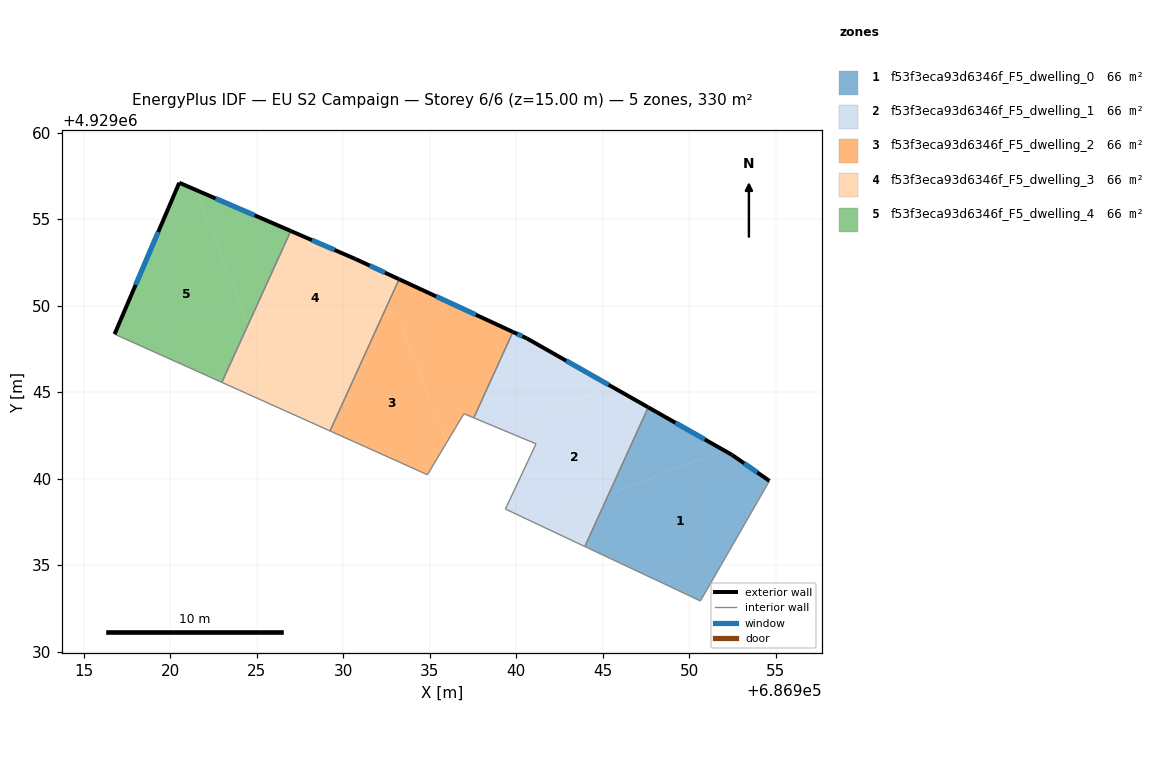
=== STOREY PLAN SPEC (per zone: floor XY polygon, exterior-wall plan segments, windows/doors) ===
zone 1: f53f3eca93d6346f_F5_dwelling_0  (66.1 m²)
  floor: (686954.63, 4929039.87) (686951.23, 4929033.95) (686950.64, 4929032.93) (686948.44, 4929033.97) (686946.71, 4929034.78) (686943.96, 4929036.08) (686945.33, 4929039.08) (686951.97, 4929041.65) (686952.47, 4929041.37)
  floor: (686951.97, 4929041.65) (686945.33, 4929039.08) (686947.62, 4929044.12)
  exterior wall: (686952.47, 4929041.37) – (686947.62, 4929044.12)  [5.6 m]
    window: (686950.89, 4929042.26) – (686949.20, 4929043.23)  [2.0 m²]
  exterior wall: (686954.63, 4929039.87) – (686952.47, 4929041.37)  [2.6 m]
    window: (686953.93, 4929040.36) – (686953.17, 4929040.88)  [1.0 m²]
  interior walls: 6
zone 2: f53f3eca93d6346f_F5_dwelling_1  (66.1 m²)
  floor: (686947.62, 4929044.12) (686945.33, 4929039.08) (686943.11, 4929038.22) (686943.93, 4929036.09) (686939.37, 4929038.24) (686941.14, 4929042.01) (686939.12, 4929042.85) (686945.51, 4929045.32)
  floor: (686945.33, 4929039.08) (686943.96, 4929036.08) (686943.93, 4929036.09) (686943.11, 4929038.22)
  floor: (686945.51, 4929045.32) (686939.12, 4929042.85) (686937.54, 4929043.51) (686939.80, 4929048.48) (686940.60, 4929048.11)
  exterior wall: (686940.60, 4929048.11) – (686939.80, 4929048.48)  [0.9 m]
    window: (686940.34, 4929048.23) – (686940.06, 4929048.36)  [0.3 m²]
  exterior wall: (686947.62, 4929044.12) – (686940.60, 4929048.11)  [8.1 m]
    window: (686945.34, 4929045.42) – (686942.88, 4929046.81)  [3.0 m²]
  interior walls: 5
zone 3: f53f3eca93d6346f_F5_dwelling_2  (66.1 m²)
  floor: (686939.80, 4929048.48) (686937.54, 4929043.51) (686936.97, 4929043.75) (686935.97, 4929042.08) (686932.74, 4929050.45) (686933.22, 4929051.52)
  floor: (686933.05, 4929049.64) (686935.97, 4929042.08) (686934.86, 4929040.22) (686933.85, 4929040.68) (686929.23, 4929042.76) (686932.22, 4929049.32)
  floor: (686932.74, 4929050.45) (686933.05, 4929049.64) (686932.22, 4929049.32)
  exterior wall: (686939.80, 4929048.48) – (686933.22, 4929051.52)  [7.2 m]
    window: (686937.66, 4929049.47) – (686935.36, 4929050.53)  [2.7 m²]
  interior walls: 6
zone 4: f53f3eca93d6346f_F5_dwelling_3  (66.1 m²)
  floor: (686932.22, 4929049.32) (686929.23, 4929042.76) (686926.36, 4929044.04) (686925.35, 4929046.67)
  floor: (686932.13, 4929052.03) (686932.74, 4929050.45) (686932.22, 4929049.32) (686925.35, 4929046.67) (686924.49, 4929048.89) (686926.96, 4929054.31) (686930.71, 4929052.69)
  floor: (686924.49, 4929048.89) (686926.36, 4929044.04) (686922.98, 4929045.56)
  floor: (686933.22, 4929051.52) (686932.74, 4929050.45) (686932.13, 4929052.03)
  exterior wall: (686933.22, 4929051.52) – (686930.71, 4929052.69)  [2.8 m]
    window: (686932.41, 4929051.90) – (686931.53, 4929052.31)  [1.0 m²]
  exterior wall: (686930.71, 4929052.69) – (686926.96, 4929054.31)  [4.1 m]
    window: (686929.49, 4929053.22) – (686928.18, 4929053.78)  [1.5 m²]
  interior walls: 3
zone 5: f53f3eca93d6346f_F5_dwelling_4  (66.1 m²)
  floor: (686921.48, 4929056.68) (686924.49, 4929048.89) (686922.98, 4929045.56) (686916.78, 4929048.35) (686920.52, 4929057.10)
  floor: (686926.96, 4929054.31) (686924.49, 4929048.89) (686921.48, 4929056.68)
  exterior wall: (686920.52, 4929057.10) – (686916.78, 4929048.35)  [9.5 m]
    window: (686919.30, 4929054.25) – (686918.00, 4929051.20)  [3.5 m²]
  exterior wall: (686926.96, 4929054.31) – (686920.52, 4929057.10)  [7.0 m]
    window: (686924.87, 4929055.22) – (686922.62, 4929056.19)  [2.6 m²]
  interior walls: 2

=== DERIVED (storey summary) ===
Building: EU S2 Campaign
Storey: 6 of 6  (floor level z = 15.00 m)
Storey gross floor area: 330.4 m²
Zones on this storey: 5
  - f53f3eca93d6346f_F5_dwelling_0: floor 66.1 m²; exterior wall 8.2 m (24.6 m²); 2 window(s) 3.0 m²; WWR 12.2%
  - f53f3eca93d6346f_F5_dwelling_1: floor 66.1 m²; exterior wall 9.0 m (26.9 m²); 2 window(s) 3.3 m²; WWR 12.2%
  - f53f3eca93d6346f_F5_dwelling_2: floor 66.1 m²; exterior wall 7.2 m (21.7 m²); 1 window(s) 2.7 m²; WWR 12.2%
  - f53f3eca93d6346f_F5_dwelling_3: floor 66.1 m²; exterior wall 6.9 m (20.6 m²); 2 window(s) 2.5 m²; WWR 12.2%
  - f53f3eca93d6346f_F5_dwelling_4: floor 66.1 m²; exterior wall 16.5 m (49.6 m²); 2 window(s) 6.1 m²; WWR 12.2%
Zone adjacency (shared interzone walls):
  - f53f3eca93d6346f_F5_dwelling_0 ↔ f53f3eca93d6346f_F5_dwelling_1
  - f53f3eca93d6346f_F5_dwelling_1 ↔ f53f3eca93d6346f_F5_dwelling_2
  - f53f3eca93d6346f_F5_dwelling_2 ↔ f53f3eca93d6346f_F5_dwelling_3
  - f53f3eca93d6346f_F5_dwelling_3 ↔ f53f3eca93d6346f_F5_dwelling_4